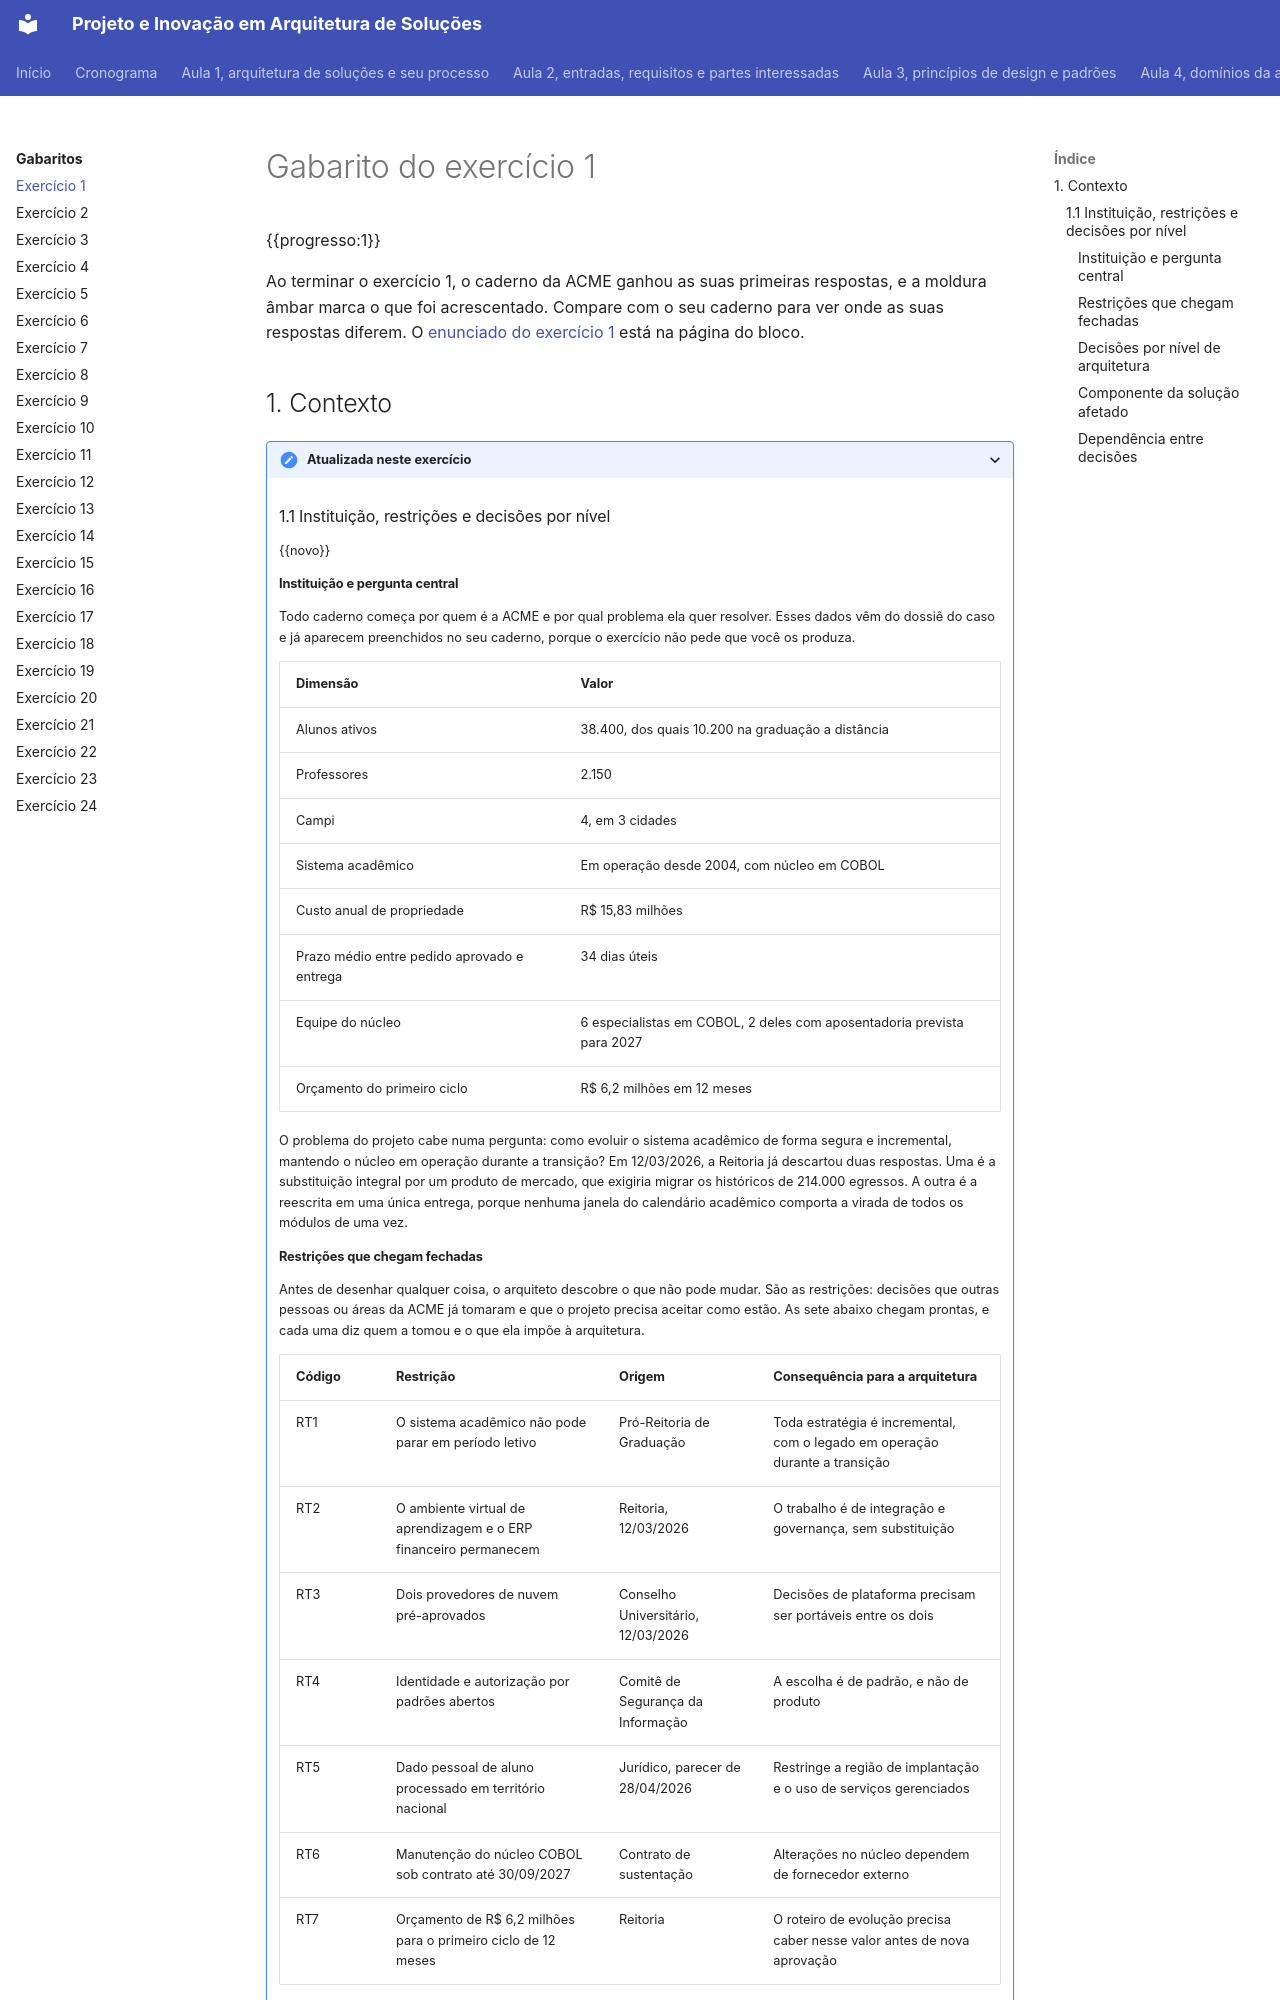

repository: aulas-marco/projeto-arquitetura-software · page: gabaritos/gabarito-exercicio-01/index.html · generator: mkdocs

# Gabarito do exercício 1

{{progresso:1}}

Ao terminar o exercício 1, o caderno da ACME ganhou as suas primeiras respostas, e a moldura âmbar marca o que foi acrescentado. Compare com o seu caderno para ver onde as suas respostas diferem. O [enunciado do exercício 1](../modulo-1-fundamentos/bloco-1-arquitetura-de-solucoes-e-de-software.md#exercicio-1) está na página do bloco.

## 1. Contexto

<details class="caderno-secao" markdown="1" open>
<summary>Atualizada neste exercício</summary>

### 1.1 Instituição, restrições e decisões por nível

{{novo}}

#### Instituição e pergunta central

Todo caderno começa por quem é a ACME e por qual problema ela quer resolver. Esses dados vêm do dossiê do caso e já aparecem preenchidos no seu caderno, porque o exercício não pede que você os produza.

| Dimensão | Valor |
| --- | --- |
| Alunos ativos | 38.400, dos quais 10.200 na graduação a distância |
| Professores | 2.150 |
| Campi | 4, em 3 cidades |
| Sistema acadêmico | Em operação desde 2004, com núcleo em COBOL |
| Custo anual de propriedade | R$ 15,83 milhões |
| Prazo médio entre pedido aprovado e entrega | 34 dias úteis |
| Equipe do núcleo | 6 especialistas em COBOL, 2 deles com aposentadoria prevista para 2027 |
| Orçamento do primeiro ciclo | R$ 6,2 milhões em 12 meses |

O problema do projeto cabe numa pergunta: como evoluir o sistema acadêmico de forma segura e incremental, mantendo o núcleo em operação durante a transição? Em 12/03/2026, a Reitoria já descartou duas respostas. Uma é a substituição integral por um produto de mercado, que exigiria migrar os históricos de 214.000 egressos. A outra é a reescrita em uma única entrega, porque nenhuma janela do calendário acadêmico comporta a virada de todos os módulos de uma vez.

#### Restrições que chegam fechadas

Antes de desenhar qualquer coisa, o arquiteto descobre o que não pode mudar. São as restrições: decisões que outras pessoas ou áreas da ACME já tomaram e que o projeto precisa aceitar como estão. As sete abaixo chegam prontas, e cada uma diz quem a tomou e o que ela impõe à arquitetura.

| Código | Restrição | Origem | Consequência para a arquitetura |
| --- | --- | --- | --- |
| RT1 | O sistema acadêmico não pode parar em período letivo | Pró-Reitoria de Graduação | Toda estratégia é incremental, com o legado em operação durante a transição |
| RT2 | O ambiente virtual de aprendizagem e o ERP financeiro permanecem | Reitoria, 12/03/2026 | O trabalho é de integração e governança, sem substituição |
| RT3 | Dois provedores de nuvem pré-aprovados | Conselho Universitário, 12/03/2026 | Decisões de plataforma precisam ser portáveis entre os dois |
| RT4 | Identidade e autorização por padrões abertos | Comitê de Segurança da Informação | A escolha é de padrão, e não de produto |
| RT5 | Dado pessoal de aluno processado em território nacional | Jurídico, parecer de 28/04/2026 | Restringe a região de implantação e o uso de serviços gerenciados |
| RT6 | Manutenção do núcleo COBOL sob contrato até 30/09/2027 | Contrato de sustentação | Alterações no núcleo dependem de fornecedor externo |
| RT7 | Orçamento de R$ 6,2 milhões para o primeiro ciclo de 12 meses | Reitoria | O roteiro de evolução precisa caber nesse valor antes de nova aprovação |
